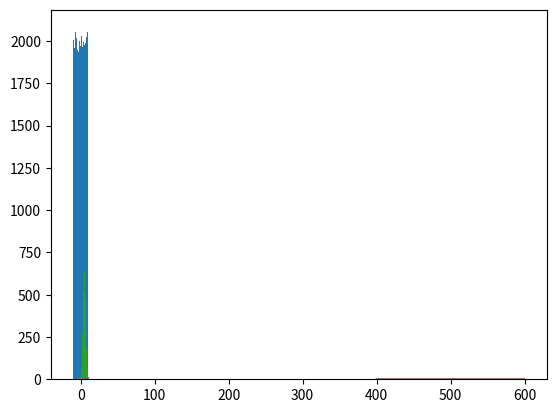

Reproduce this figure in Python.
from scipy.stats import norm
from scipy.stats import expon
from scipy.stats import binom
from scipy.stats import poisson
import matplotlib.pyplot as plt
import numpy as np

# Uniform dist
values = np.random.uniform(-10.0, 10.0, 100000)
plt.hist(values, 50)
plt.show()

# Gaussian
x = np.arange(-3, 3, 0.001)
plt.plot(x, norm.pdf(x))
plt.show

mu = 5.0
sigma = 2.0
values = np.random.normal(mu, sigma, 10000)
plt.hist(values, 50)
plt.show()

# Exponential PDF
x = np.arange(0, 10, 0.001)
plt.plot(x, expon.pdf(x))

#Binomial Probability Mass Functions
n, p = 10, 0.5
x = np.arange(0, 10, 0.001)
plt.plot(x, binom.pmf(x, n, p))

#Poisson Probability Mass Function
# Website gets average 500 visits/day. What's the odds of getting 550?
mu = 500
x = np.arange(400, 600, 0.5)
plt.plot(x, poisson.pmf(x, mu))